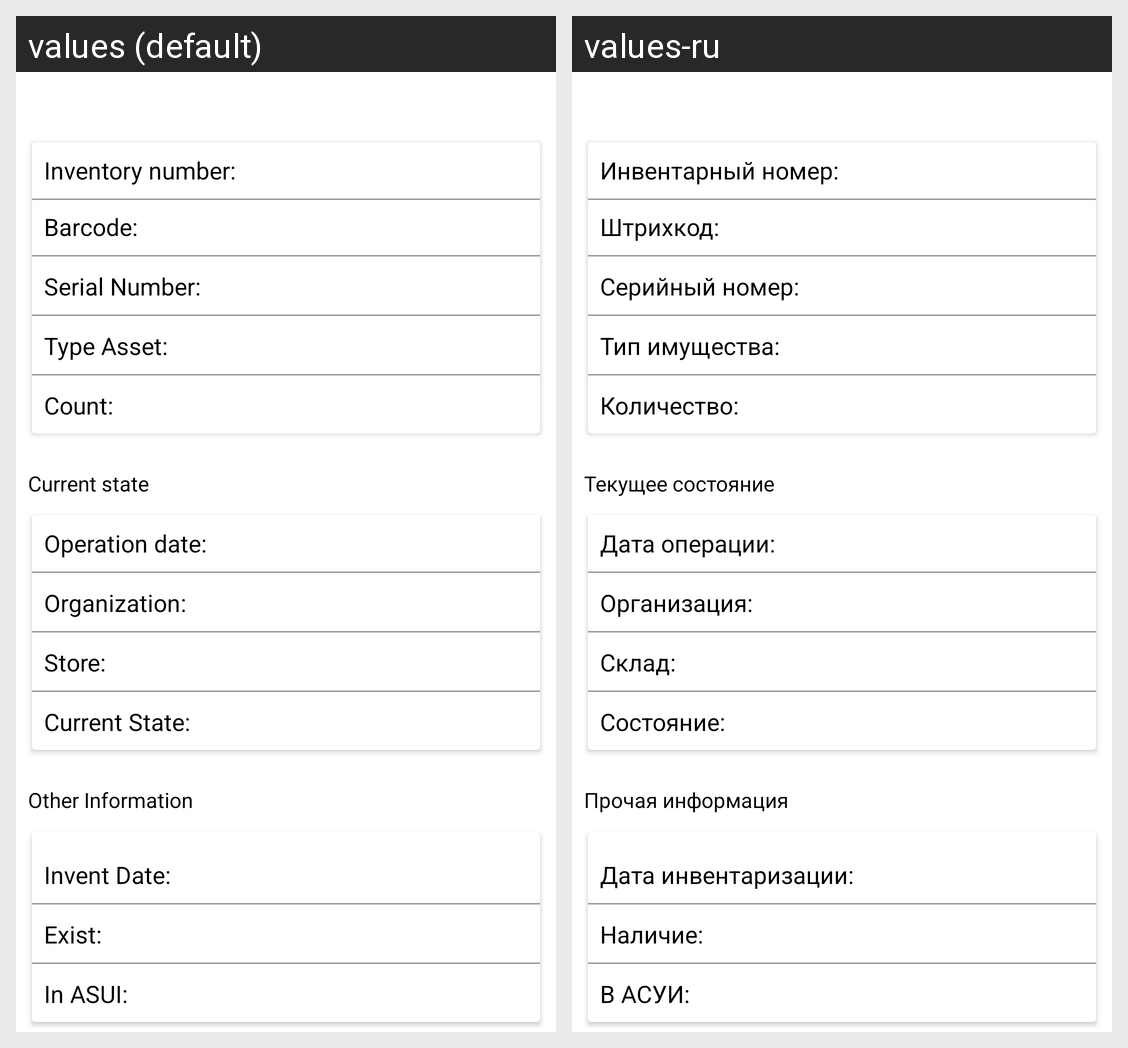

The Android screen above is rendered under two locales of the same app. Produce the string resources it draws, with the default and per-locale values.
Android screen res/layout/fragment_info_by_barcode.xml rendered under 2 locales, left to right: values (default), values-ru. Device: Nexus 5 (rendered at 1080×1920; each locale shown at half size, 540×960, under a caption strip naming it); theme Theme.ASUIScanner.
Strings drawn on this screen, with the default value and each locale's value (text and hints the layout hard-codes, and strings that could not be matched under every locale, appear in the picture but are not listed):

label_inventory_number
  values: Inventory number:
  values-ru: Инвентарный номер:

label_barcode
  values: Barcode:
  values-ru: Штрихкод:

label_serial_number
  values: Serial Number:
  values-ru: Серийный номер:

label_type_asset
  values: Type Asset:
  values-ru: Тип имущества:

label_count
  values: Count:
  values-ru: Количество:

label_state_info
  values: Current state
  values-ru: Текущее состояние

label_operation_date
  values: Operation date:
  values-ru: Дата операции:

label_organization
  values: Organization:
  values-ru: Организация:

label_store
  values: Store:
  values-ru: Склад:

label_current_state
  values: Current State:
  values-ru: Состояние:

label_other_info
  values: Other Information
  values-ru: Прочая информация

label_invent_date
  values: Invent Date:
  values-ru: Дата инвентаризации:

label_exist
  values: Exist:
  values-ru: Наличие:

label_in_asui
  values: In ASUI:
  values-ru: В АСУИ:
